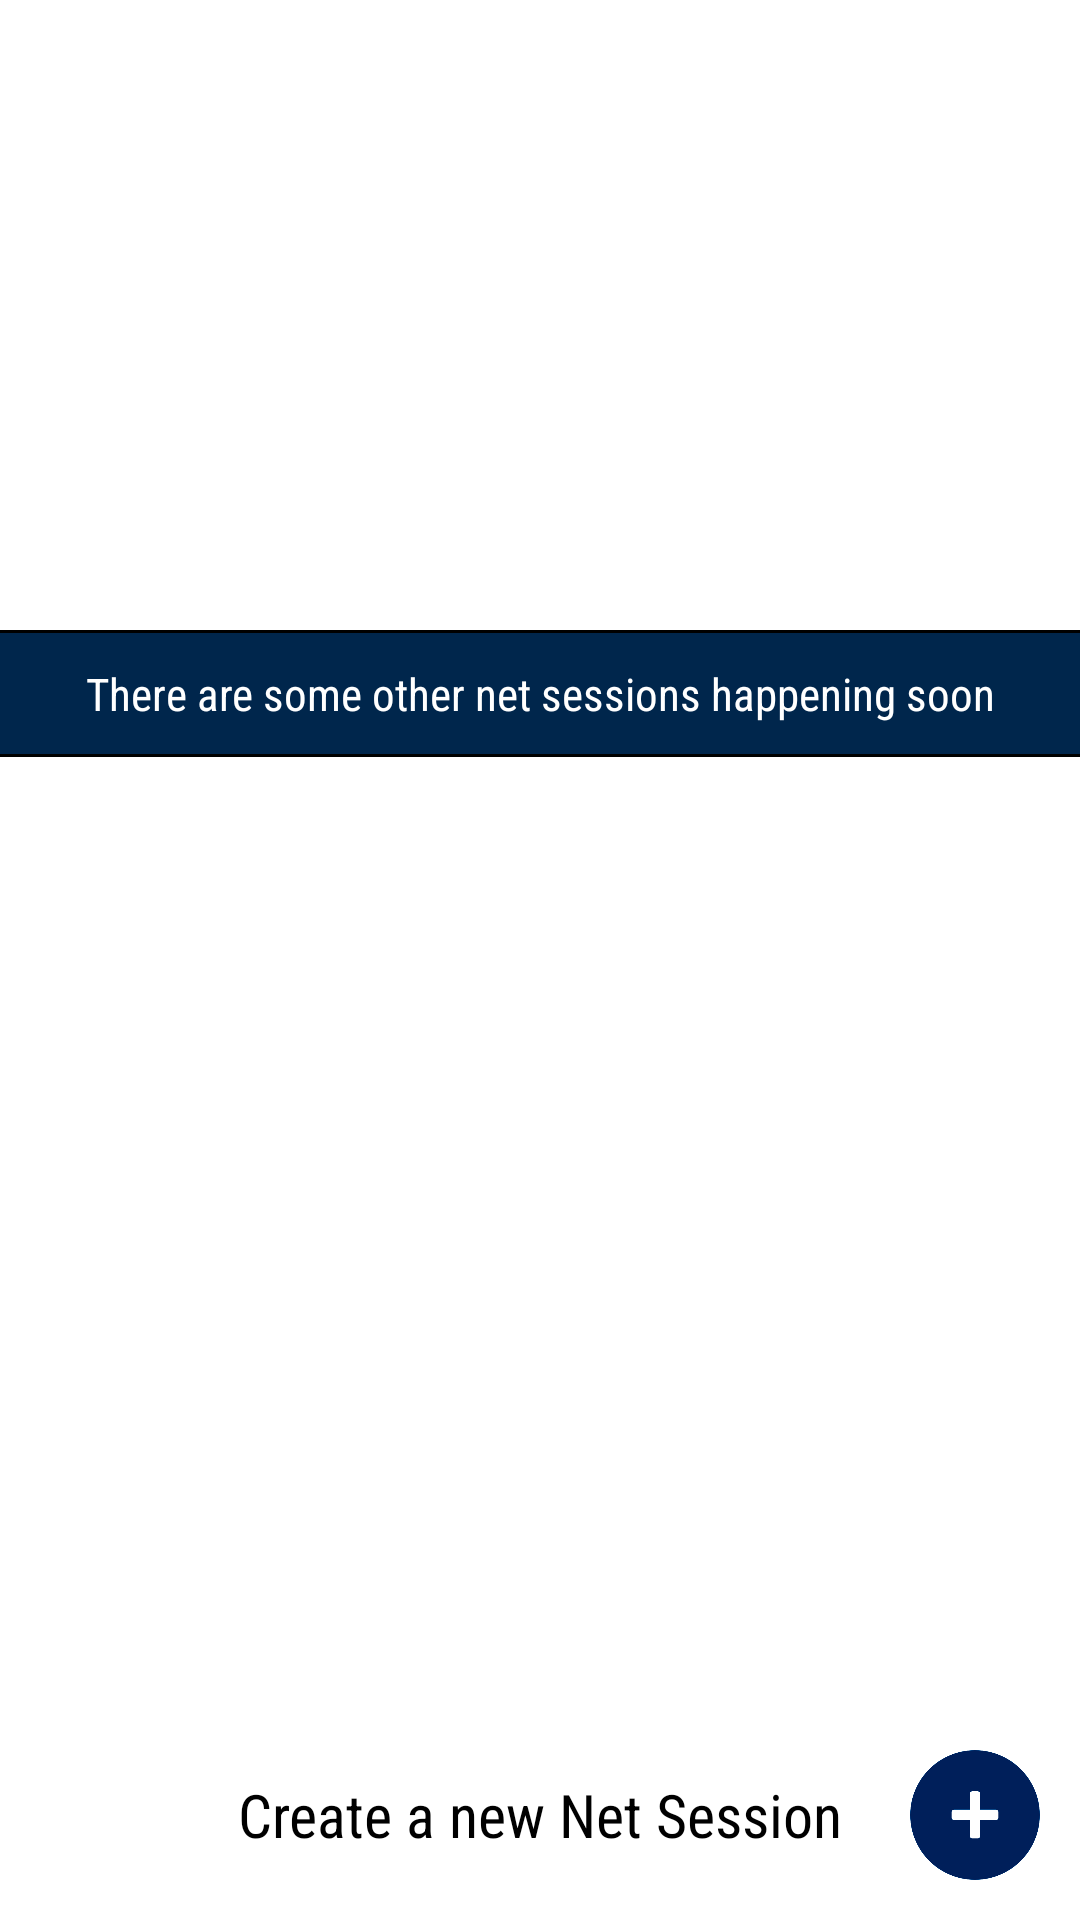

Write the Android layout XML for this screen, with the resource values it uses.
<!-- AndroidManifest.xml: application theme AppTheme -->
<!-- res/layout/net_session_activity2.xml -->
<?xml version="1.0" encoding="utf-8"?>
<RelativeLayout
    xmlns:android="http://schemas.android.com/apk/res/android"
    xmlns:tools="http://schemas.android.com/tools"
    android:layout_width="match_parent"
    android:background="#fff"
    android:layout_height="match_parent"
    tools:showIn="@layout/net_sessions_activity">

    <LinearLayout
        android:layout_width="match_parent"
        android:id="@+id/main1"
        android:background="#ffffff"
        android:layout_height="wrap_content">


        <ListView
            android:id="@+id/messageListView"
            android:layout_width="match_parent"
            android:layout_height="200dp"
            android:layout_above="@+id/li"
            android:layout_alignParentTop="true"/>
    </LinearLayout>

    <LinearLayout
        android:layout_width="match_parent"
        android:orientation="vertical"
        android:layout_below="@id/main1"
        android:paddingTop="10dp"
        android:layout_height="wrap_content"
        android:id="@+id/li">
    <View
        android:layout_width="match_parent"
        android:id="@+id/view"
        android:layout_height="1dp"
        android:background="@android:color/black"/>

        <TextView
            android:layout_width="match_parent"
            android:layout_height="wrap_content"
            android:gravity="center"
            android:textSize="15dp"
            android:background="#00264c"
            android:paddingTop="10dp"
            android:paddingBottom="10dp"
            android:fontFamily="sans-serif-condensed"
            android:textColor="#fff"
            android:text="There are some other net sessions happening soon"/>

        <View
            android:layout_width="match_parent"
            android:id="@+id/view1"
            android:layout_height="1dp"
            android:background="@android:color/black"/>
    </LinearLayout>


    <ListView
        android:id="@+id/messageListView2"
        android:layout_width="match_parent"
        android:background="#ffffff"
        android:layout_height="match_parent"
        android:layout_below="@id/li"
        android:layout_above="@+id/linearLayout12"
        android:divider="@android:color/transparent"
        android:transcriptMode="alwaysScroll"/>


    <RelativeLayout
        android:id="@+id/linearLayout12"
        android:layout_width="match_parent"
        android:layout_height="wrap_content"
        android:gravity="right|bottom"
        android:layout_alignParentBottom="true"
        android:layout_alignParentLeft="true"
        android:background="@android:color/transparent"
        android:orientation="horizontal">


        <RelativeLayout
            android:layout_width="match_parent"
            android:padding="10dp"

            android:layout_height="wrap_content"
            android:background="@android:color/transparent">

            <TextView
                android:layout_width="match_parent"
                android:padding="10dp"
                android:layout_centerInParent="true"
                android:layout_height="wrap_content"
                android:textColor="@android:color/black"
                android:fontFamily="sans-serif-condensed"
                android:textSize="20dp"
                android:gravity="center"
                android:text="Create a new Net Session"/>
            <ImageView
                android:layout_width="50dp"
                android:layout_height="50dp"
                android:layout_alignParentRight="true"
                android:id="@+id/UserTeam"
                android:src="@drawable/blue"/>
        </RelativeLayout>

    </RelativeLayout>

    <LinearLayout
        android:id="@+id/reload"
        android:layout_below="@id/linearLayout12"
        android:layout_width="wrap_content"
        android:layout_height="wrap_content"
        android:layout_centerInParent="true"
        android:gravity="center">

        <ImageView
            android:layout_width="30dp"
            android:layout_height="30dp"
            android:layout_gravity="center"
            android:src="@drawable/reload" />


    </LinearLayout>

    <LinearLayout
        android:id="@+id/loading"
        android:layout_below="@id/linearLayout12"
        android:layout_width="wrap_content"
        android:layout_centerInParent="true"
        android:layout_height="wrap_content"
        android:gravity="center">

        <ProgressBar
            android:id="@+id/progressBar2"
            style="?android:attr/progressBarStyleLarge"
            android:layout_width="wrap_content"
            android:layout_height="match_parent"
            android:layout_gravity="center"
            android:foregroundGravity="center"
            android:indeterminateTint="@android:color/black" />

    </LinearLayout>

</RelativeLayout>
<!-- res/layout/net_sessions_activity.xml (included above) -->
<?xml version="1.0" encoding="utf-8"?>
<LinearLayout xmlns:android="http://schemas.android.com/apk/res/android"
    xmlns:app="http://schemas.android.com/apk/res-auto"
    android:orientation="vertical"
    android:background="#ffffff"
    android:layout_width="match_parent"
    android:layout_height="match_parent">


    <RelativeLayout
        android:layout_width="match_parent"
        android:id="@+id/linearLayout"
        android:layout_height="wrap_content"
        android:background="#00264c">
      
        <TextView
            android:layout_width="match_parent"
            android:padding="15dp"
            android:layout_centerInParent="true"
            android:textStyle="bold"
            android:layout_height="wrap_content"
            android:textColor="#e5e5e5"
            android:fontFamily="sans-serif-condensed"
            android:textSize="20dp"
            android:gravity="center"
            android:text="GoNETS"/>
        <ImageView
            android:layout_width="40dp"
            android:layout_height="40dp"
            android:paddingTop="10dp"
            android:layout_marginTop="5dp"
            android:layout_alignParentRight="true"
            android:id="@+id/logout"
            android:src="@drawable/logoutt"/>
    </RelativeLayout>
    <LinearLayout
        android:layout_width="match_parent"
        android:layout_height="wrap_content"
        android:visibility="gone"
        android:background="@android:color/holo_red_dark"
        android:id="@+id/hideLayout2">
    <TextView
        android:layout_width="match_parent"
        android:layout_height="wrap_content"
        android:gravity="center"
        android:id="@+id/Harmain"
        android:padding="10dp"
        android:fontFamily="sans-serif-condensed"
        android:layout_below="@id/loading"
        android:textColor="@android:color/white"
        android:text="No Internet Connection!"/>
    </LinearLayout>

    <RelativeLayout
        android:layout_width="match_parent"
        android:layout_height="wrap_content"
        android:background="#00264c">

        <TextView
            android:id="@+id/mySession"
            android:layout_width="wrap_content"
            android:layout_height="wrap_content"
            android:layout_alignParentLeft="true"
            android:padding="10dp"
            android:textSize="20dp"
            android:textColor="#e5e5e5"
            android:fontFamily="sans-serif-condensed"
            android:text="My Sessions"/>
        <TextView
            android:layout_width="wrap_content"
            android:layout_height="wrap_content"
            android:gravity="center"
            android:id="@+id/TextName"
            android:layout_alignParentRight="true"
            android:paddingTop="10dp"
            android:paddingBottom="10dp"
            android:paddingRight="10dp"
            android:textSize="15dp"
            android:fontFamily="sans-serif-condensed"
            android:textColor="#e5e5e5"
            android:text="Hello, Hamza"/>
    </RelativeLayout>







    <include layout="@layout/net_session_activity2" />
</LinearLayout>
<!-- resources referenced by this layout -->
<resources>
  <!-- drawable blue: png bitmap (drawable, 14349 bytes) -->
  <!-- drawable logoutt: png bitmap (drawable, 2933 bytes) -->
  <style name="AppTheme" parent="Theme.AppCompat.Light.DarkActionBar">
          
          <item name="colorPrimary">@color/colorPrimary</item>
          <item name="colorPrimaryDark">#00264c</item>
          <item name="colorAccent">@color/colorAccent</item>
          <item name="colorControlHighlight">#ffffff</item>
          <item name="colorButtonNormal">@android:color/holo_red_dark</item>
          <item name="colorControlNormal">#ffffff</item>
          <item name="android:colorBackgroundCacheHint">#2196F3</item>
          <item name="colorControlActivated">#ffffff</item>
          <item name="colorSwitchThumbNormal">#ffffff</item>
          <item name="windowNoTitle">true</item>
          <item name="windowActionBar">true</item>
  
      </style>
  <color name="colorPrimary">#3F51B5</color>
  <color name="colorAccent">#FF4081</color>
</resources>
